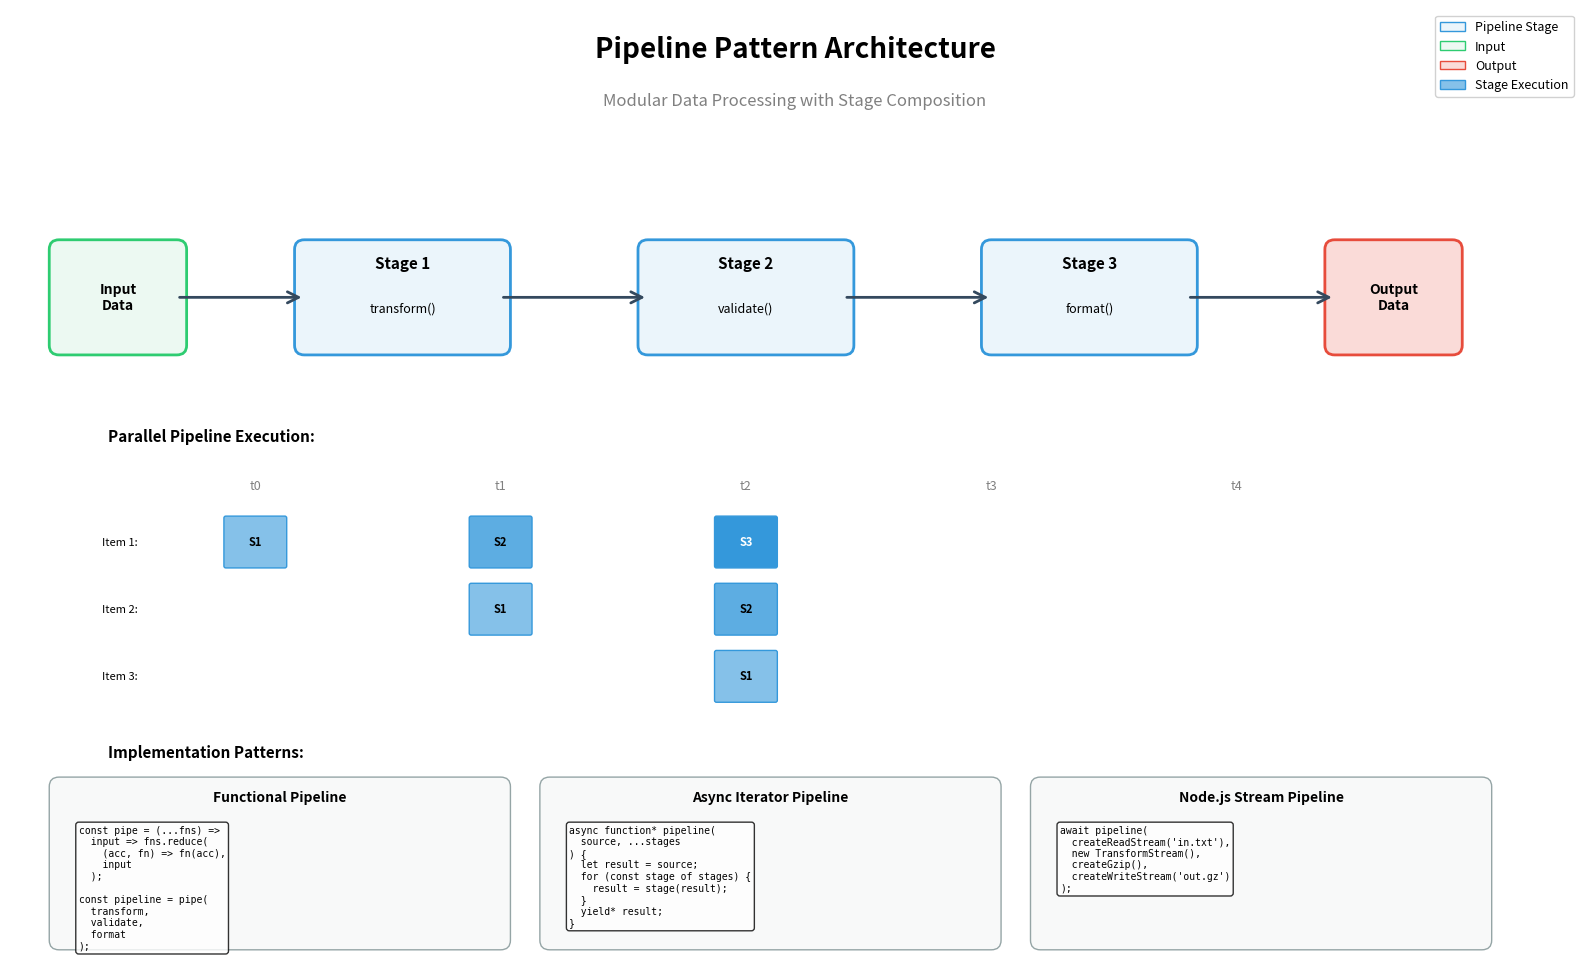

Recreate this plot in Python. (Note: this script raises an exception after producing the figure.)
import matplotlib.pyplot as plt
import matplotlib.patches as mpatches
from matplotlib.patches import FancyBboxPatch, FancyArrowPatch
import numpy as np

# Create figure
fig, ax = plt.subplots(1, 1, figsize=(16, 10))
ax.set_xlim(0, 16)
ax.set_ylim(0, 10)
ax.axis('off')

# Title
ax.text(8, 9.5, 'Pipeline Pattern Architecture', 
        fontsize=20, weight='bold', ha='center')
ax.text(8, 9.0, 'Modular Data Processing with Stage Composition',
        fontsize=12, ha='center', style='italic', color='gray')

# ============= Main Pipeline Flow =============
# Input
input_box = FancyBboxPatch((0.5, 6.5), 1.2, 1, 
                           boxstyle="round,pad=0.1", 
                           edgecolor='#2ecc71', facecolor='#ecf9f2', linewidth=2)
ax.add_patch(input_box)
ax.text(1.1, 7, 'Input\nData', fontsize=10, weight='bold', ha='center', va='center')

# Stage 1
stage1_box = FancyBboxPatch((3, 6.5), 2, 1, 
                            boxstyle="round,pad=0.1", 
                            edgecolor='#3498db', facecolor='#ebf5fb', linewidth=2)
ax.add_patch(stage1_box)
ax.text(4, 7.3, 'Stage 1', fontsize=11, weight='bold', ha='center')
ax.text(4, 6.85, 'transform()', fontsize=9, ha='center', style='italic')

# Stage 2
stage2_box = FancyBboxPatch((6.5, 6.5), 2, 1, 
                            boxstyle="round,pad=0.1", 
                            edgecolor='#3498db', facecolor='#ebf5fb', linewidth=2)
ax.add_patch(stage2_box)
ax.text(7.5, 7.3, 'Stage 2', fontsize=11, weight='bold', ha='center')
ax.text(7.5, 6.85, 'validate()', fontsize=9, ha='center', style='italic')

# Stage 3
stage3_box = FancyBboxPatch((10, 6.5), 2, 1, 
                            boxstyle="round,pad=0.1", 
                            edgecolor='#3498db', facecolor='#ebf5fb', linewidth=2)
ax.add_patch(stage3_box)
ax.text(11, 7.3, 'Stage 3', fontsize=11, weight='bold', ha='center')
ax.text(11, 6.85, 'format()', fontsize=9, ha='center', style='italic')

# Output
output_box = FancyBboxPatch((13.5, 6.5), 1.2, 1, 
                            boxstyle="round,pad=0.1", 
                            edgecolor='#e74c3c', facecolor='#fadbd8', linewidth=2)
ax.add_patch(output_box)
ax.text(14.1, 7, 'Output\nData', fontsize=10, weight='bold', ha='center', va='center')

# Arrows connecting stages
arrow1 = FancyArrowPatch((1.7, 7), (3, 7),
                        arrowstyle='->', mutation_scale=20, 
                        linewidth=2, color='#34495e')
ax.add_patch(arrow1)

arrow2 = FancyArrowPatch((5, 7), (6.5, 7),
                        arrowstyle='->', mutation_scale=20, 
                        linewidth=2, color='#34495e')
ax.add_patch(arrow2)

arrow3 = FancyArrowPatch((8.5, 7), (10, 7),
                        arrowstyle='->', mutation_scale=20, 
                        linewidth=2, color='#34495e')
ax.add_patch(arrow3)

arrow4 = FancyArrowPatch((12, 7), (13.5, 7),
                        arrowstyle='->', mutation_scale=20, 
                        linewidth=2, color='#34495e')
ax.add_patch(arrow4)

# ============= Parallel Processing View =============
ax.text(1, 5.5, 'Parallel Pipeline Execution:', fontsize=11, weight='bold')

# Timeline showing parallel execution
# Time labels
for i, time in enumerate(['t0', 't1', 't2', 't3', 't4']):
    ax.text(2.5 + i * 2.5, 5.0, time, fontsize=9, ha='center', style='italic', color='gray')

# Stage execution blocks (showing pipeline parallelism)
# At t0: Item 1 in Stage 1
exec_block1 = FancyBboxPatch((2.2, 4.2), 0.6, 0.5, 
                             boxstyle="round,pad=0.02", 
                             edgecolor='#3498db', facecolor='#85c1e9', linewidth=1)
ax.add_patch(exec_block1)
ax.text(2.5, 4.45, 'S1', fontsize=8, ha='center', va='center', weight='bold')

# At t1: Item 1 in Stage 2, Item 2 in Stage 1
exec_block2 = FancyBboxPatch((4.7, 4.2), 0.6, 0.5, 
                             boxstyle="round,pad=0.02", 
                             edgecolor='#3498db', facecolor='#5dade2', linewidth=1)
ax.add_patch(exec_block2)
ax.text(5, 4.45, 'S2', fontsize=8, ha='center', va='center', weight='bold')

exec_block3 = FancyBboxPatch((4.7, 3.5), 0.6, 0.5, 
                             boxstyle="round,pad=0.02", 
                             edgecolor='#3498db', facecolor='#85c1e9', linewidth=1)
ax.add_patch(exec_block3)
ax.text(5, 3.75, 'S1', fontsize=8, ha='center', va='center', weight='bold')

# At t2: All 3 stages processing different items
exec_block4 = FancyBboxPatch((7.2, 4.2), 0.6, 0.5, 
                             boxstyle="round,pad=0.02", 
                             edgecolor='#3498db', facecolor='#3498db', linewidth=1)
ax.add_patch(exec_block4)
ax.text(7.5, 4.45, 'S3', fontsize=8, ha='center', va='center', weight='bold', color='white')

exec_block5 = FancyBboxPatch((7.2, 3.5), 0.6, 0.5, 
                             boxstyle="round,pad=0.02", 
                             edgecolor='#3498db', facecolor='#5dade2', linewidth=1)
ax.add_patch(exec_block5)
ax.text(7.5, 3.75, 'S2', fontsize=8, ha='center', va='center', weight='bold')

exec_block6 = FancyBboxPatch((7.2, 2.8), 0.6, 0.5, 
                             boxstyle="round,pad=0.02", 
                             edgecolor='#3498db', facecolor='#85c1e9', linewidth=1)
ax.add_patch(exec_block6)
ax.text(7.5, 3.05, 'S1', fontsize=8, ha='center', va='center', weight='bold')

# Labels for items
ax.text(1.3, 4.45, 'Item 1:', fontsize=8, ha='right', va='center')
ax.text(1.3, 3.75, 'Item 2:', fontsize=8, ha='right', va='center')
ax.text(1.3, 3.05, 'Item 3:', fontsize=8, ha='right', va='center')

# ============= Code Examples =============
ax.text(1, 2.2, 'Implementation Patterns:', fontsize=11, weight='bold')

# Functional pipeline
code_box1 = FancyBboxPatch((0.5, 0.3), 4.5, 1.6,
                           boxstyle="round,pad=0.1",
                           edgecolor='#95a5a6', facecolor='#f8f9f9', linewidth=1)
ax.add_patch(code_box1)
ax.text(2.75, 1.75, 'Functional Pipeline', fontsize=10, weight='bold', ha='center')
code1 = """const pipe = (...fns) =>
  input => fns.reduce(
    (acc, fn) => fn(acc),
    input
  );

const pipeline = pipe(
  transform,
  validate,
  format
);"""
ax.text(0.7, 1.5, code1, fontsize=7, ha='left', va='top', family='monospace',
        bbox=dict(boxstyle='round', facecolor='white', alpha=0.8))

# Async iterator pipeline
code_box2 = FancyBboxPatch((5.5, 0.3), 4.5, 1.6,
                           boxstyle="round,pad=0.1",
                           edgecolor='#95a5a6', facecolor='#f8f9f9', linewidth=1)
ax.add_patch(code_box2)
ax.text(7.75, 1.75, 'Async Iterator Pipeline', fontsize=10, weight='bold', ha='center')
code2 = """async function* pipeline(
  source, ...stages
) {
  let result = source;
  for (const stage of stages) {
    result = stage(result);
  }
  yield* result;
}"""
ax.text(5.7, 1.5, code2, fontsize=7, ha='left', va='top', family='monospace',
        bbox=dict(boxstyle='round', facecolor='white', alpha=0.8))

# Stream pipeline
code_box3 = FancyBboxPatch((10.5, 0.3), 4.5, 1.6,
                           boxstyle="round,pad=0.1",
                           edgecolor='#95a5a6', facecolor='#f8f9f9', linewidth=1)
ax.add_patch(code_box3)
ax.text(12.75, 1.75, 'Node.js Stream Pipeline', fontsize=10, weight='bold', ha='center')
code3 = """await pipeline(
  createReadStream('in.txt'),
  new TransformStream(),
  createGzip(),
  createWriteStream('out.gz')
);"""
ax.text(10.7, 1.5, code3, fontsize=7, ha='left', va='top', family='monospace',
        bbox=dict(boxstyle='round', facecolor='white', alpha=0.8))

# Add legend
legend_elements = [
    mpatches.Patch(facecolor='#ebf5fb', edgecolor='#3498db', label='Pipeline Stage'),
    mpatches.Patch(facecolor='#ecf9f2', edgecolor='#2ecc71', label='Input'),
    mpatches.Patch(facecolor='#fadbd8', edgecolor='#e74c3c', label='Output'),
    mpatches.Patch(facecolor='#85c1e9', edgecolor='#3498db', label='Stage Execution')
]
ax.legend(handles=legend_elements, loc='upper right', fontsize=9, framealpha=0.9)

plt.tight_layout()
plt.savefig('docs/images/pipeline_pattern.png', dpi=300, bbox_inches='tight', facecolor='white')
print("✓ Pipeline Pattern architecture diagram generated successfully")

